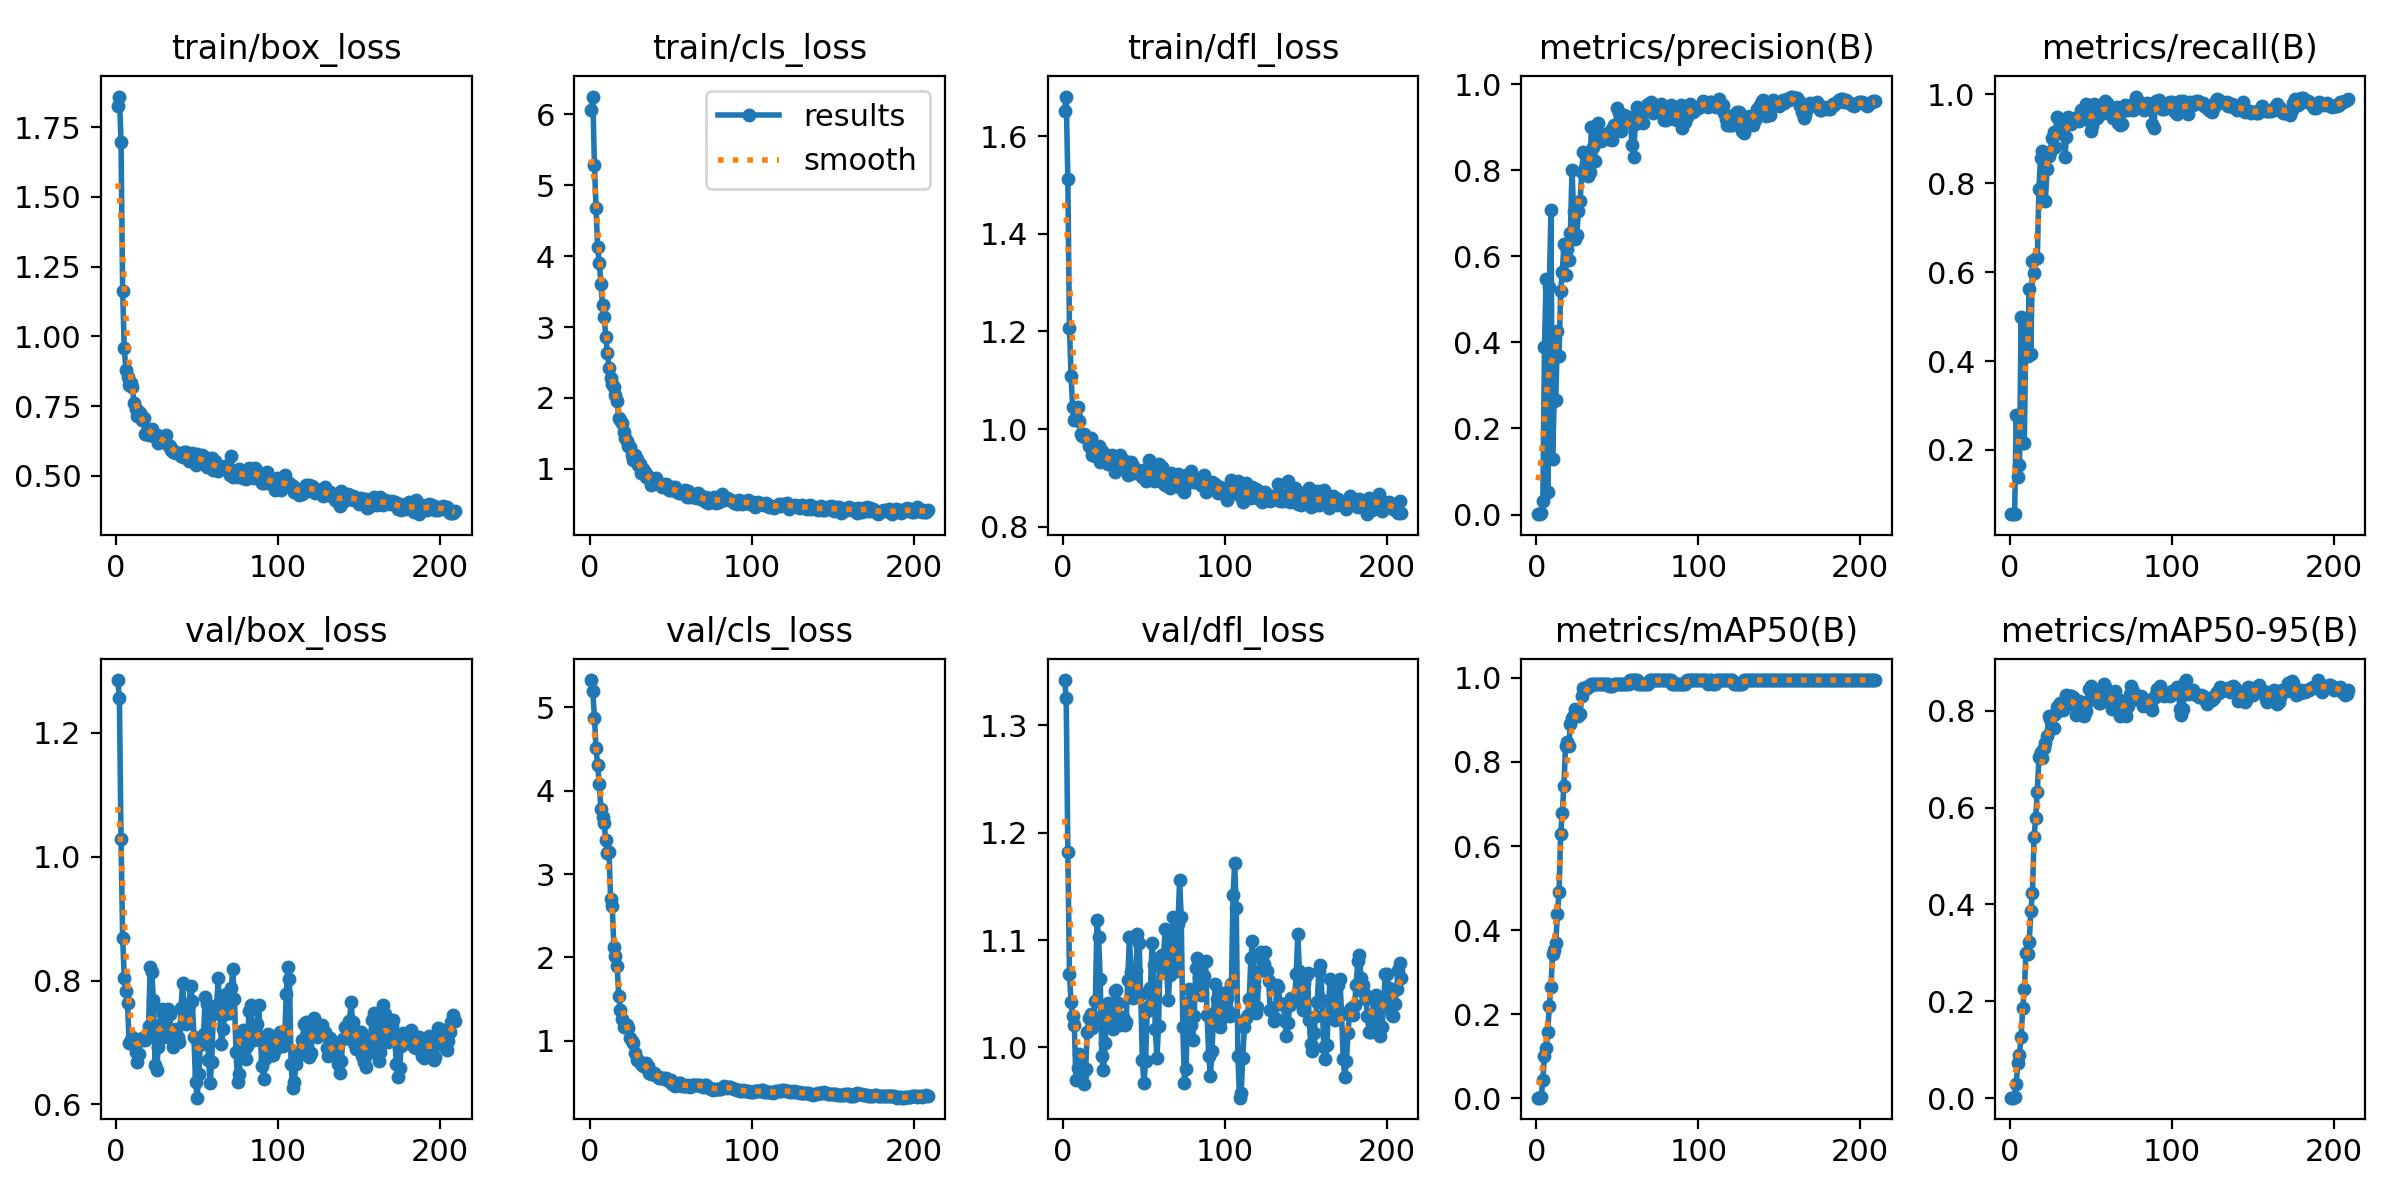

The table this chart was drawn from, first rows:
epoch, time, train/box_loss, train/cls_loss, train/dfl_loss, metrics/precision(B), metrics/recall(B), metrics/mAP50(B), metrics/mAP50-95(B), val/box_loss, val/cls_loss, val/dfl_loss, lr/pg0, lr/pg1, lr/pg2
1, 2.195, 1.827, 6.057, 1.652, 0.00078, 0.05556, 0.00113, 0.00079, 1.285, 5.325, 1.342, 7.68e-06, 7.68e-06, 7.68e-06
2, 3.049, 1.86, 6.248, 1.681, 0.00089, 0.05556, 0.00127, 0.00068, 1.256, 5.193, 1.326, 1.78609e-05, 1.78609e-05, 1.78609e-05
3, 4.03, 1.695, 5.283, 1.513, 0.00251, 0.05556, 0.00227, 0.00189, 1.029, 4.876, 1.182, 2.79741e-05, 2.79741e-05, 2.79741e-05
4, 5.135, 1.164, 4.676, 1.208, 0.03119, 0.2778, 0.0439, 0.0299, 0.8694, 4.512, 1.069, 3.80198e-05, 3.80198e-05, 3.80198e-05
5, 6.19, 0.9574, 4.121, 1.108, 0.3892, 0.1389, 0.1003, 0.07266, 0.8043, 4.304, 1.042, 4.7998e-05, 4.7998e-05, 4.7998e-05
6, 7.254, 0.8789, 3.9, 1.044, 0.5474, 0.1667, 0.1183, 0.08884, 0.7831, 4.083, 1.029, 5.79085e-05, 5.79085e-05, 5.79085e-05
7, 8.314, 0.8525, 3.605, 1.019, 0.05171, 0.5, 0.1584, 0.1269, 0.7645, 3.775, 1.021, 6.77514e-05, 6.77514e-05, 6.77514e-05
8, 9.308, 0.8239, 3.315, 1.025, 0.529, 0.2152, 0.219, 0.1851, 0.6986, 3.685, 0.9694, 7.75268e-05, 7.75268e-05, 7.75268e-05
9, 10.36, 0.8315, 3.146, 1.045, 0.7068, 0.2166, 0.2656, 0.2243, 0.7043, 3.607, 0.9809, 8.72346e-05, 8.72346e-05, 8.72346e-05
10, 11.44, 0.8179, 2.86, 1.016, 0.128, 0.4965, 0.3427, 0.3002, 0.7081, 3.405, 0.994, 9.68748e-05, 9.68748e-05, 9.68748e-05
11, 12.48, 0.7612, 2.64, 0.989, 0.2631, 0.4118, 0.3526, 0.2983, 0.7029, 3.252, 0.9899, 0.0001064, 0.0001064, 0.0001064
12, 13.48, 0.7383, 2.43, 0.9868, 0.2665, 0.5622, 0.3699, 0.3214, 0.6844, 3.269, 0.9744, 0.000116, 0.000116, 0.000116
13, 14.54, 0.7152, 2.285, 0.9893, 0.4259, 0.4167, 0.4389, 0.3863, 0.6684, 2.705, 0.9662, 0.0001254, 0.0001254, 0.0001254
14, 15.67, 0.7271, 2.191, 0.9811, 0.3688, 0.6255, 0.4905, 0.4227, 0.6809, 2.618, 0.9798, 0.0001348, 0.0001348, 0.0001348
15, 16.72, 0.7258, 2.156, 0.9811, 0.5204, 0.5991, 0.6296, 0.5403, 0.7064, 2.126, 1.014, 0.0001441, 0.0001441, 0.0001441
16, 17.77, 0.701, 2.041, 0.9657, 0.5627, 0.6327, 0.6782, 0.5793, 0.7036, 2.02, 1.028, 0.0001533, 0.0001533, 0.0001533
17, 18.8, 0.7078, 1.962, 0.9812, 0.6292, 0.6309, 0.7438, 0.6321, 0.7092, 1.903, 1.032, 0.0001625, 0.0001625, 0.0001625
18, 19.87, 0.6515, 1.724, 0.9467, 0.5578, 0.7879, 0.8369, 0.7054, 0.704, 1.541, 1.018, 0.0001716, 0.0001716, 0.0001716
19, 20.89, 0.6611, 1.693, 0.9623, 0.6176, 0.8576, 0.8486, 0.7143, 0.7108, 1.371, 1.027, 0.0001806, 0.0001806, 0.0001806
20, 21.92, 0.6458, 1.641, 0.9438, 0.5915, 0.8723, 0.839, 0.7032, 0.7266, 1.265, 1.043, 0.0001896, 0.0001896, 0.0001896
21, 22.89, 0.6633, 1.521, 0.9439, 0.6554, 0.8516, 0.8896, 0.7229, 0.8219, 1.168, 1.118, 0.0001985, 0.0001985, 0.0001985
22, 23.89, 0.6665, 1.441, 0.9657, 0.8012, 0.7591, 0.9037, 0.7341, 0.8131, 1.177, 1.103, 0.0002073, 0.0002073, 0.0002073
23, 24.94, 0.6518, 1.391, 0.9326, 0.7042, 0.8326, 0.9107, 0.7491, 0.7682, 1.19, 1.063, 0.000216, 0.000216, 0.000216
24, 25.95, 0.6377, 1.316, 0.9543, 0.6401, 0.8606, 0.9252, 0.7892, 0.664, 1.155, 0.9919, 0.0002247, 0.0002247, 0.0002247
25, 26.97, 0.647, 1.31, 0.9392, 0.6509, 0.869, 0.9196, 0.783, 0.6561, 1.029, 0.9792, 0.0002334, 0.0002334, 0.0002334
26, 27.88, 0.6175, 1.191, 0.9455, 0.7064, 0.9022, 0.909, 0.7637, 0.692, 1.001, 1.004, 0.0002349, 0.0002349, 0.0002349
27, 28.8, 0.6361, 1.131, 0.9477, 0.7281, 0.9157, 0.9135, 0.7637, 0.7285, 0.975, 1.032, 0.000234, 0.000234, 0.000234
28, 29.7, 0.6331, 1.201, 0.929, 0.7962, 0.8823, 0.958, 0.7936, 0.7544, 0.8571, 1.042, 0.0002332, 0.0002332, 0.0002332
29, 30.76, 0.6269, 1.146, 0.9319, 0.8427, 0.9498, 0.9766, 0.8078, 0.7453, 0.7745, 1.037, 0.0002323, 0.0002323, 0.0002323
30, 31.83, 0.624, 1.055, 0.9468, 0.8059, 0.9456, 0.9765, 0.8104, 0.7191, 0.7656, 1.02, 0.0002315, 0.0002315, 0.0002315
31, 32.81, 0.6462, 1.072, 0.9444, 0.8108, 0.9126, 0.9765, 0.8169, 0.7083, 0.7479, 1.017, 0.0002307, 0.0002307, 0.0002307
32, 33.79, 0.6101, 0.9435, 0.9116, 0.7878, 0.9425, 0.9811, 0.8057, 0.7539, 0.7189, 1.052, 0.0002298, 0.0002298, 0.0002298
33, 34.7, 0.6078, 1.001, 0.9374, 0.7971, 0.9292, 0.9811, 0.8013, 0.7466, 0.6992, 1.053, 0.000229, 0.000229, 0.000229
34, 35.66, 0.5935, 0.9545, 0.9253, 0.9016, 0.8587, 0.9857, 0.8118, 0.7133, 0.7053, 1.041, 0.0002281, 0.0002281, 0.0002281
35, 36.59, 0.5845, 0.8887, 0.9462, 0.8542, 0.9049, 0.9857, 0.8331, 0.6934, 0.7402, 1.021, 0.0002273, 0.0002273, 0.0002273
36, 37.6, 0.59, 0.8994, 0.9393, 0.823, 0.9485, 0.9857, 0.8309, 0.7126, 0.6997, 1.029, 0.0002264, 0.0002264, 0.0002264
37, 38.53, 0.5802, 0.8521, 0.9364, 0.8988, 0.9435, 0.9857, 0.831, 0.7211, 0.6166, 1.028, 0.0002256, 0.0002256, 0.0002256
38, 39.48, 0.5809, 0.7681, 0.9355, 0.9104, 0.9335, 0.9857, 0.8311, 0.7095, 0.6012, 1.021, 0.0002247, 0.0002247, 0.0002247
39, 40.49, 0.578, 0.8189, 0.9167, 0.8795, 0.9407, 0.9857, 0.8282, 0.7015, 0.5989, 1.024, 0.0002239, 0.0002239, 0.0002239
40, 41.43, 0.5701, 0.864, 0.9055, 0.868, 0.9459, 0.9857, 0.8098, 0.755, 0.6139, 1.063, 0.0002231, 0.0002231, 0.0002231
41, 42.37, 0.5676, 0.8668, 0.9122, 0.8725, 0.9458, 0.9857, 0.791, 0.7954, 0.5913, 1.103, 0.0002222, 0.0002222, 0.0002222
42, 43.33, 0.5843, 0.7968, 0.9316, 0.873, 0.9437, 0.9857, 0.8049, 0.7524, 0.5669, 1.07, 0.0002214, 0.0002214, 0.0002214
43, 44.3, 0.5851, 0.7973, 0.9235, 0.8855, 0.9402, 0.9857, 0.8202, 0.7301, 0.5538, 1.046, 0.0002205, 0.0002205, 0.0002205
44, 45.24, 0.5653, 0.7749, 0.909, 0.8829, 0.9647, 0.9857, 0.8138, 0.7363, 0.5578, 1.051, 0.0002197, 0.0002197, 0.0002197
45, 46.3, 0.5515, 0.7499, 0.9162, 0.8739, 0.9603, 0.9811, 0.7964, 0.7606, 0.5525, 1.071, 0.0002188, 0.0002188, 0.0002188
46, 47.26, 0.5649, 0.7657, 0.9164, 0.8939, 0.9621, 0.9811, 0.7885, 0.7919, 0.5584, 1.106, 0.000218, 0.000218, 0.000218
47, 48.22, 0.5809, 0.7848, 0.9131, 0.8714, 0.9783, 0.9811, 0.8007, 0.7671, 0.5604, 1.097, 0.0002171, 0.0002171, 0.0002171
48, 49.21, 0.5504, 0.7352, 0.9147, 0.9053, 0.9554, 0.9857, 0.8199, 0.7094, 0.5342, 1.05, 0.0002163, 0.0002163, 0.0002163
49, 50.13, 0.5398, 0.7061, 0.9022, 0.9024, 0.9427, 0.9857, 0.8454, 0.6368, 0.5246, 0.9885, 0.0002155, 0.0002155, 0.0002155
50, 51.14, 0.5794, 0.7094, 0.9151, 0.9454, 0.9167, 0.9857, 0.8509, 0.6109, 0.5346, 0.9668, 0.0002146, 0.0002146, 0.0002146
51, 52.15, 0.5532, 0.7408, 0.8936, 0.9345, 0.9283, 0.9857, 0.8339, 0.6486, 0.4893, 0.9873, 0.0002138, 0.0002138, 0.0002138
52, 53.08, 0.5652, 0.7283, 0.9177, 0.8905, 0.9771, 0.9857, 0.8307, 0.7008, 0.4721, 1.034, 0.0002129, 0.0002129, 0.0002129
53, 54.05, 0.5738, 0.7435, 0.9356, 0.918, 0.9601, 0.9857, 0.8305, 0.6971, 0.4638, 1.039, 0.0002121, 0.0002121, 0.0002121
54, 55.03, 0.5569, 0.6704, 0.8969, 0.9294, 0.9474, 0.9857, 0.8266, 0.7142, 0.4692, 1.055, 0.0002112, 0.0002112, 0.0002112
55, 56, 0.5661, 0.6641, 0.8978, 0.9138, 0.9663, 0.9857, 0.8171, 0.7738, 0.4972, 1.097, 0.0002104, 0.0002104, 0.0002104
56, 56.96, 0.5326, 0.667, 0.8944, 0.9144, 0.969, 0.9857, 0.8161, 0.7624, 0.5004, 1.076, 0.0002095, 0.0002095, 0.0002095
57, 57.92, 0.5356, 0.6542, 0.913, 0.919, 0.9631, 0.9857, 0.8373, 0.6724, 0.4591, 1.017, 0.0002087, 0.0002087, 0.0002087
58, 58.88, 0.5377, 0.6572, 0.9203, 0.9252, 0.9589, 0.995, 0.8561, 0.634, 0.4554, 0.9904, 0.0002078, 0.0002078, 0.0002078
59, 59.92, 0.5635, 0.6977, 0.9286, 0.859, 0.9841, 0.995, 0.8491, 0.6689, 0.4651, 1.02, 0.000207, 0.000207, 0.000207
60, 60.87, 0.5222, 0.5978, 0.9013, 0.8304, 0.9804, 0.995, 0.8273, 0.7461, 0.4718, 1.085, 0.0002062, 0.0002062, 0.0002062
... 149 more rows
